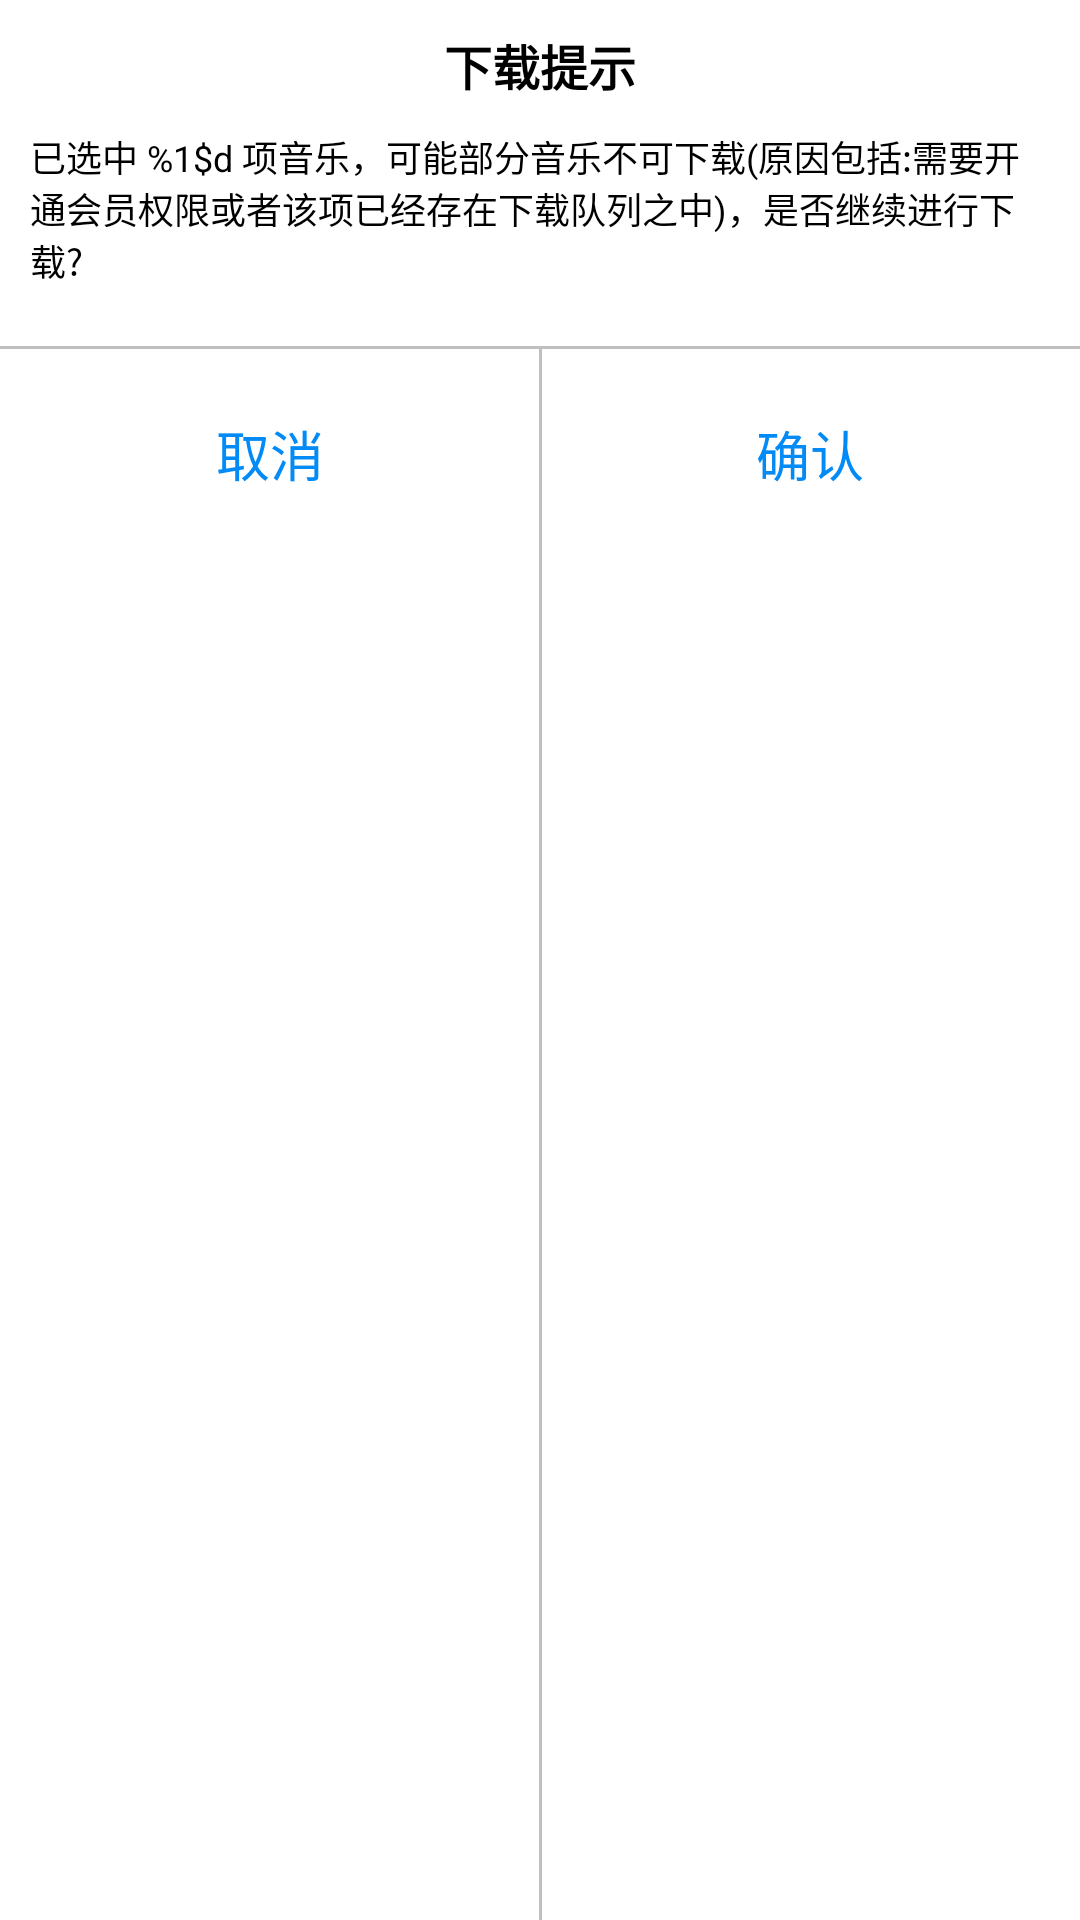

Layout XML and referenced resources for this Android screen:
<!-- AndroidManifest.xml: application theme Theme.EasyMusicPlayer -->
<!-- res/layout/pop_download_tips.xml -->
<?xml version="1.0" encoding="utf-8"?>
<androidx.constraintlayout.widget.ConstraintLayout xmlns:android="http://schemas.android.com/apk/res/android"
    android:layout_width="match_parent"
    android:layout_height="wrap_content"
    xmlns:app="http://schemas.android.com/apk/res-auto"
    android:background="@drawable/shape_radius_white">
    <TextView
        android:id="@+id/tipsTitle"
        android:layout_width="wrap_content"
        android:layout_height="wrap_content"
        android:text="下载提示"
        android:textColor="@color/black"
        android:textStyle="bold"
        android:textSize="16sp"
        app:layout_constraintTop_toTopOf="parent"
        app:layout_constraintLeft_toLeftOf="parent"
        app:layout_constraintRight_toRightOf="parent"
        android:layout_marginTop="10dp"/>
    <TextView
        android:id="@+id/tipsContent"
        android:layout_width="wrap_content"
        android:layout_height="wrap_content"
        android:text="@string/download_content"
        android:textColor="@color/black"
        android:textSize="12sp"
        app:layout_constraintTop_toBottomOf="@id/tipsTitle"
        app:layout_constraintLeft_toLeftOf="parent"
        app:layout_constraintRight_toRightOf="parent"
        android:padding="10dp"/>

    <View
        android:id="@+id/h_split"
        android:layout_width="match_parent"
        android:layout_height="1dp"
        android:background="@color/color_system_default"
        app:layout_constraintTop_toBottomOf="@id/tipsContent"
        app:layout_constraintLeft_toLeftOf="parent"
        android:layout_marginTop="10dp"/>

    <TextView
        android:id="@+id/cancel"
        android:layout_width="0dp"
        android:layout_height="50dp"
        app:layout_constraintHorizontal_weight="1"
        android:text="取消"
        android:textColor="@color/color_singer"
        android:textSize="18sp"
        app:layout_constraintTop_toBottomOf="@id/h_split"
        app:layout_constraintLeft_toLeftOf="parent"
        app:layout_constraintRight_toLeftOf="@id/confirm"
        android:layout_marginTop="10dp"
        android:gravity="center"/>

    <TextView
        android:id="@+id/confirm"
        android:layout_width="0dp"
        android:layout_height="50dp"
        app:layout_constraintHorizontal_weight="1"
        android:text="确认"
        android:textColor="@color/color_singer"
        android:textSize="18sp"
        app:layout_constraintTop_toBottomOf="@id/h_split"
        app:layout_constraintRight_toRightOf="parent"
        app:layout_constraintLeft_toRightOf="@id/cancel"
        android:layout_marginTop="10dp"
        android:gravity="center"/>

    <View
        android:id="@+id/v_split"
        android:layout_width="1dp"
        android:layout_height="0dp"
        android:background="@color/color_system_default"
        app:layout_constraintTop_toBottomOf="@id/tipsContent"
        app:layout_constraintBottom_toBottomOf="parent"
        app:layout_constraintLeft_toRightOf="@id/cancel"
        app:layout_constraintRight_toLeftOf="@id/confirm"
        android:layout_marginTop="10dp"/>



</androidx.constraintlayout.widget.ConstraintLayout>
<!-- resources referenced by this layout -->
<resources>
  <color name="black">#FF000000</color>
  <color name="color_singer">#028AF6</color>
  <color name="color_system_default">#bfbfbf</color>
  <string name="download_content">已选中 %1$d 项音乐，可能部分音乐不可下载(原因包括:需要开通会员权限或者该项已经存在下载队列之中)，是否继续进行下载?</string>
  <style name="Theme.EasyMusicPlayer" parent="Theme.MaterialComponents.DayNight.DarkActionBar">
          
          <item name="colorPrimary">@color/purple_500</item>
          <item name="colorPrimaryVariant">@color/purple_700</item>
          <item name="colorOnPrimary">@color/white</item>
          
          <item name="colorSecondary">@color/teal_200</item>
          <item name="colorSecondaryVariant">@color/teal_700</item>
          <item name="colorOnSecondary">@color/black</item>
          
          <item name="android:statusBarColor" tools:targetApi="l">?attr/colorPrimaryVariant</item>
          
      </style>
  <color name="purple_500">#FF6200EE</color>
  <color name="purple_700">#FF3700B3</color>
  <color name="white">#FFFFFFFF</color>
  <color name="teal_200">#FF03DAC5</color>
  <color name="teal_700">#FF018786</color>
</resources>
